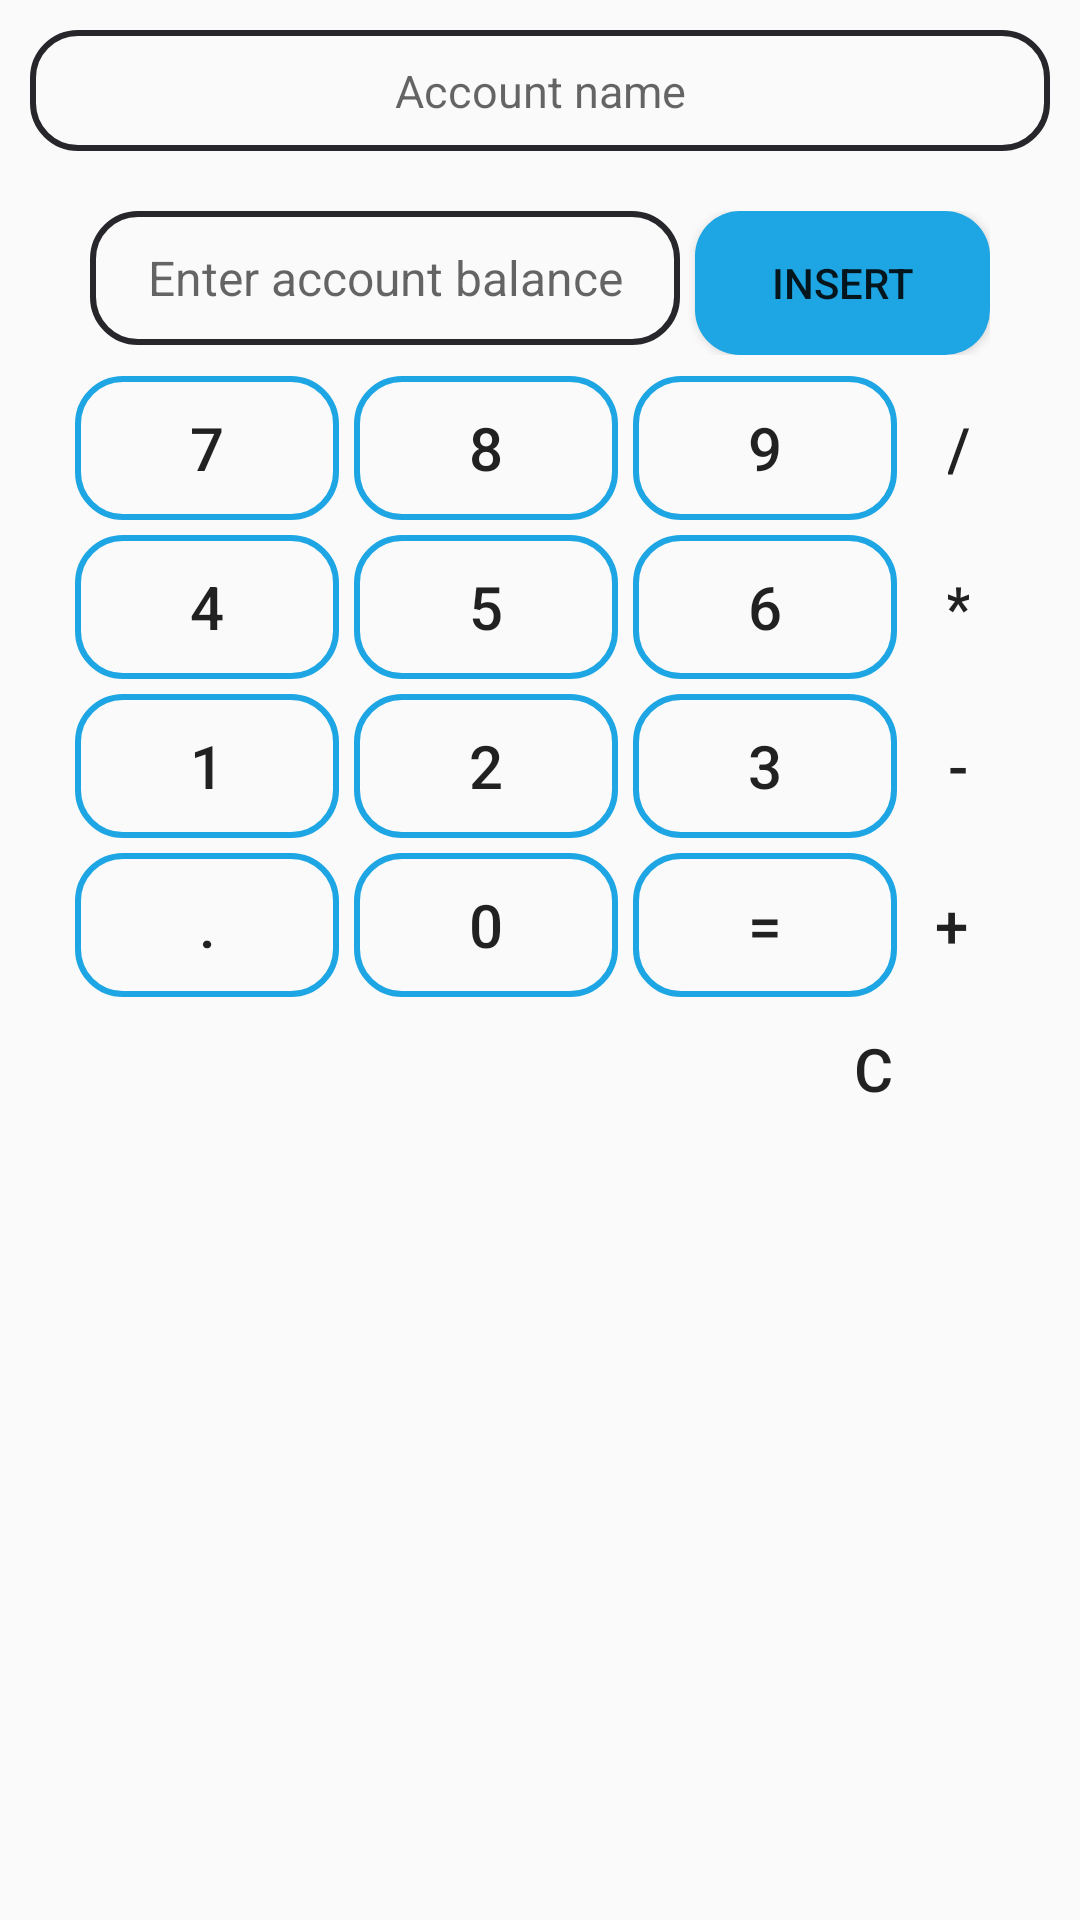

The Android layout XML behind this screen, and the referenced resources:
<!-- AndroidManifest.xml: application theme AppTheme -->
<!-- res/layout/dialog_add_account.xml -->
<?xml version="1.0" encoding="utf-8"?>
<LinearLayout
    xmlns:android="http://schemas.android.com/apk/res/android"
    android:layout_width="match_parent"
    android:layout_height="wrap_content"
    android:padding="10dp"
    android:orientation="vertical">
    <EditText
        android:id="@+id/account_name_edittext"
        android:layout_width="match_parent"
        android:layout_height="wrap_content"
        android:hint="Account name"
        android:textSize="15sp"
        android:gravity="center_horizontal"
        android:padding="10dp"
        android:background="@drawable/transaction_detail_background1"/>
    <FrameLayout
        android:layout_width="match_parent"
        android:layout_height="wrap_content"
        android:padding="5dp"
        xmlns:android="http://schemas.android.com/apk/res/android">

        <RelativeLayout
            android:id="@+id/calculator_relative_layout"
            android:layout_width="match_parent"
            android:layout_height="wrap_content"
            android:layout_gravity="top"
            android:padding="10dp"

            xmlns:android="http://schemas.android.com/apk/res/android">
            
            
            
            
            
            
            <LinearLayout
                android:id="@+id/transaction_view"
                android:layout_width="match_parent"
                android:layout_height="wrap_content"
                android:orientation="horizontal"
                android:layout_marginBottom="2dp"
                android:padding="5dp"
                android:weightSum="3">
                <EditText
                    android:id="@+id/income_transaction_edittext"
                    android:layout_width="0dp"
                    android:layout_height="wrap_content"
                    android:enabled="false"
                    android:textColor="@color/colorPrimaryDark"
                    android:hint= " Enter account balance "
                    android:layout_gravity="center_horizontal"
                    android:gravity="center"
                    android:lines="2"

                    android:maxLines="2"
                    android:textSize="16sp"
                    android:padding="2dp"
                    android:background="@drawable/transaction_detail_background1"
                    android:layout_weight="2"/>
                <Button
                    android:id="@+id/insert_button"
                    android:layout_width="0dp"
                    android:layout_height="wrap_content"
                    android:text="INSERT"
                    android:background="@drawable/amount_back"
                    android:layout_weight="1"
                    android:layout_marginLeft="5dp"
                    android:elevation="10dp"
                    />
            </LinearLayout>


            <Button
                android:id="@+id/buttonSeven"
                android:background="@drawable/calculator_button"
                android:layout_width="wrap_content"
                android:layout_height="wrap_content"
                android:layout_below="@id/transaction_view"
                android:text="7"
                android:textSize="20sp"
                android:layout_marginBottom="5dp"
                android:layout_marginRight="5dp"
                />

            <Button
                android:id="@+id/buttonEight"
                android:background="@drawable/calculator_button"
                android:layout_width="wrap_content"
                android:layout_height="wrap_content"
                android:layout_below="@id/transaction_view"
                android:layout_toRightOf="@id/buttonSeven"
                android:text="8"
                android:textSize="20sp"
                android:layout_marginBottom="5dp"
                android:layout_marginRight="5dp"
                />

            <Button
                android:id="@+id/buttonNine"
                android:background="@drawable/calculator_button"
                android:layout_width="wrap_content"
                android:layout_height="wrap_content"
                android:layout_below="@id/transaction_view"
                android:layout_toRightOf="@id/buttonEight"
                android:text="9"
                android:textSize="20sp"
                android:layout_marginBottom="5dp"
                android:layout_marginRight="5dp"/>
            <Button
                android:id="@+id/buttonFour"
                android:background="@drawable/calculator_button"
                android:layout_width="wrap_content"
                android:layout_height="wrap_content"
                android:layout_below="@id/buttonSeven"
                android:text="4"
                android:textSize="20sp"
                android:layout_marginBottom="5dp"
                android:layout_marginRight="5dp"
                />
            <Button
                android:id="@+id/buttonFive"
                android:background="@drawable/calculator_button"
                android:layout_width="wrap_content"
                android:layout_height="wrap_content"
                android:layout_below="@id/buttonEight"
                android:layout_toRightOf="@id/buttonFour"
                android:text="5"
                android:textSize="20sp"
                android:layout_marginBottom="5dp"
                android:layout_marginRight="5dp"/>
            <Button
                android:id="@+id/buttonSix"
                android:background="@drawable/calculator_button"
                android:layout_width="wrap_content"
                android:layout_height="wrap_content"
                android:layout_below="@id/buttonNine"
                android:layout_toRightOf="@id/buttonFive"
                android:text="6"
                android:textSize="20sp"
                android:layout_marginBottom="5dp"
                android:layout_marginRight="5dp"/>
            <Button
                android:id="@+id/buttonOne"
                android:background="@drawable/calculator_button"
                android:layout_width="wrap_content"
                android:layout_height="wrap_content"
                android:layout_below="@id/buttonFour"
                android:text="1"
                android:textSize="20sp"
                android:layout_marginBottom="5dp"
                android:layout_marginRight="5dp"/>
            <Button
                android:id="@+id/buttonTwo"
                android:background="@drawable/calculator_button"
                android:layout_width="wrap_content"
                android:layout_height="wrap_content"
                android:layout_below="@id/buttonFive"
                android:layout_toRightOf="@id/buttonOne"
                android:text="2"
                android:textSize="20sp"
                android:layout_marginBottom="5dp"
                android:layout_marginRight="5dp"/>
            <Button
                android:id="@+id/buttonThree"
                android:background="@drawable/calculator_button"
                android:layout_width="wrap_content"
                android:layout_height="wrap_content"
                android:layout_below="@id/buttonSix"
                android:layout_toRightOf="@id/buttonTwo"
                android:text="3"
                android:textSize="20sp"
                android:layout_marginBottom="5dp"
                android:layout_marginRight="5dp"/>



            <Button
                android:id="@+id/buttonDot"
                android:background="@drawable/calculator_button"
                android:layout_width="wrap_content"
                android:layout_height="wrap_content"
                android:layout_below="@id/buttonOne"
                android:text="."
                android:textSize="20sp" />

            <Button
                android:id="@+id/buttonZero"
                android:background="@drawable/calculator_button"
                android:layout_width="wrap_content"
                android:layout_height="wrap_content"
                android:layout_below="@id/buttonTwo"
                android:layout_alignRight="@+id/buttonEight"
                android:text="0"
                android:textSize="20sp" />

            <Button
                android:id="@+id/buttonEqual"
                android:background="@drawable/calculator_button"
                android:layout_width="wrap_content"
                android:layout_height="wrap_content"
                android:layout_alignRight="@id/buttonNine"
                android:layout_below="@id/buttonThree"
                android:text="="
                android:textSize="20sp" />

            <Button
                android:id="@+id/buttonDivide"
                style="@style/Widget.AppCompat.Button.Borderless"
                android:layout_width="wrap_content"
                android:layout_height="wrap_content"
                android:layout_alignTop="@id/buttonNine"
                android:layout_toRightOf="@id/buttonNine"
                android:text="/"
                android:textSize="20sp" />

            <Button
                android:id="@+id/buttonMultiply"
                style="@style/Widget.AppCompat.Button.Borderless"
                android:layout_width="wrap_content"
                android:layout_height="wrap_content"
                android:layout_alignTop="@id/buttonSix"
                android:layout_toRightOf="@id/buttonSix"
                android:text="*"
                android:textSize="20sp" />

            <Button
                android:id="@+id/buttonSubtract"
                style="@style/Widget.AppCompat.Button.Borderless"
                android:layout_width="wrap_content"
                android:layout_height="wrap_content"
                android:layout_alignTop="@id/buttonThree"
                android:layout_toRightOf="@id/buttonThree"
                android:text="-"
                android:textSize="20sp" />

            <Button
                android:id="@+id/buttonAdd"
                style="@style/Widget.AppCompat.Button.Borderless"
                android:layout_width="wrap_content"
                android:layout_height="wrap_content"
                android:layout_alignTop="@id/buttonEqual"
                android:layout_toRightOf="@id/buttonEqual"
                android:text="+"
                android:textSize="20sp" />

            <Button
                android:id="@+id/buttonClear"
                style="@style/Widget.AppCompat.Button.Borderless"
                android:layout_width="wrap_content"
                android:layout_height="wrap_content"
                android:layout_alignRight="@id/buttonAdd"
                android:layout_below="@id/buttonAdd"
                android:layout_marginTop="@dimen/activity_vertical_margin"
                android:text="C"
                android:padding="5dp"
                android:textSize="20sp"
                android:gravity="center"/>

        </RelativeLayout>
    </FrameLayout>

</LinearLayout>
<!-- resources referenced by this layout -->
<resources>
  <color name="colorPrimaryDark">#27272b</color>
  <!-- drawable amount_back (drawable) -->
  <?xml version="1.0" encoding="utf-8"?>
  <selector xmlns:android="http://schemas.android.com/apk/res/android">
      <item>
          <shape android:shape="rectangle">
              <solid android:color="@color/darkturq"/>
  
              
              <corners android:radius="15dp" />
          </shape>
      </item>
  </selector>
  <!-- drawable calculator_button (drawable) -->
  <?xml version="1.0" encoding="utf-8"?>
  <selector xmlns:android="http://schemas.android.com/apk/res/android">
      <item>
          <shape android:shape="rectangle">
  
              <stroke android:color="@color/darkturq" android:width="2dp" />
              
              <corners android:radius="15dp" />
          </shape>
      </item>
  </selector>
  <!-- drawable transaction_detail_background1 (drawable) -->
  <?xml version="1.0" encoding="utf-8"?>
  <selector xmlns:android="http://schemas.android.com/apk/res/android">
  <item>
      <shape android:shape="rectangle">
  
          <stroke android:color="@color/colorPrimaryDark" android:width="2dp" />
          
          <corners android:radius="15dp" />
      </shape>
  </item>
  </selector>
  <style name="AppTheme" parent="Theme.AppCompat.Light.NoActionBar">
          
          <item name="colorPrimary">@color/colorPrimary</item>
          <item name="colorPrimaryDark">@color/colorPrimaryDark</item>
          <item name="colorAccent">@color/colorAccent</item>
      </style>
  <color name="darkturq">#1ea6e4</color>
  <color name="colorPrimary">#36b9e4</color>
  <color name="colorAccent">#FF4081</color>
</resources>
